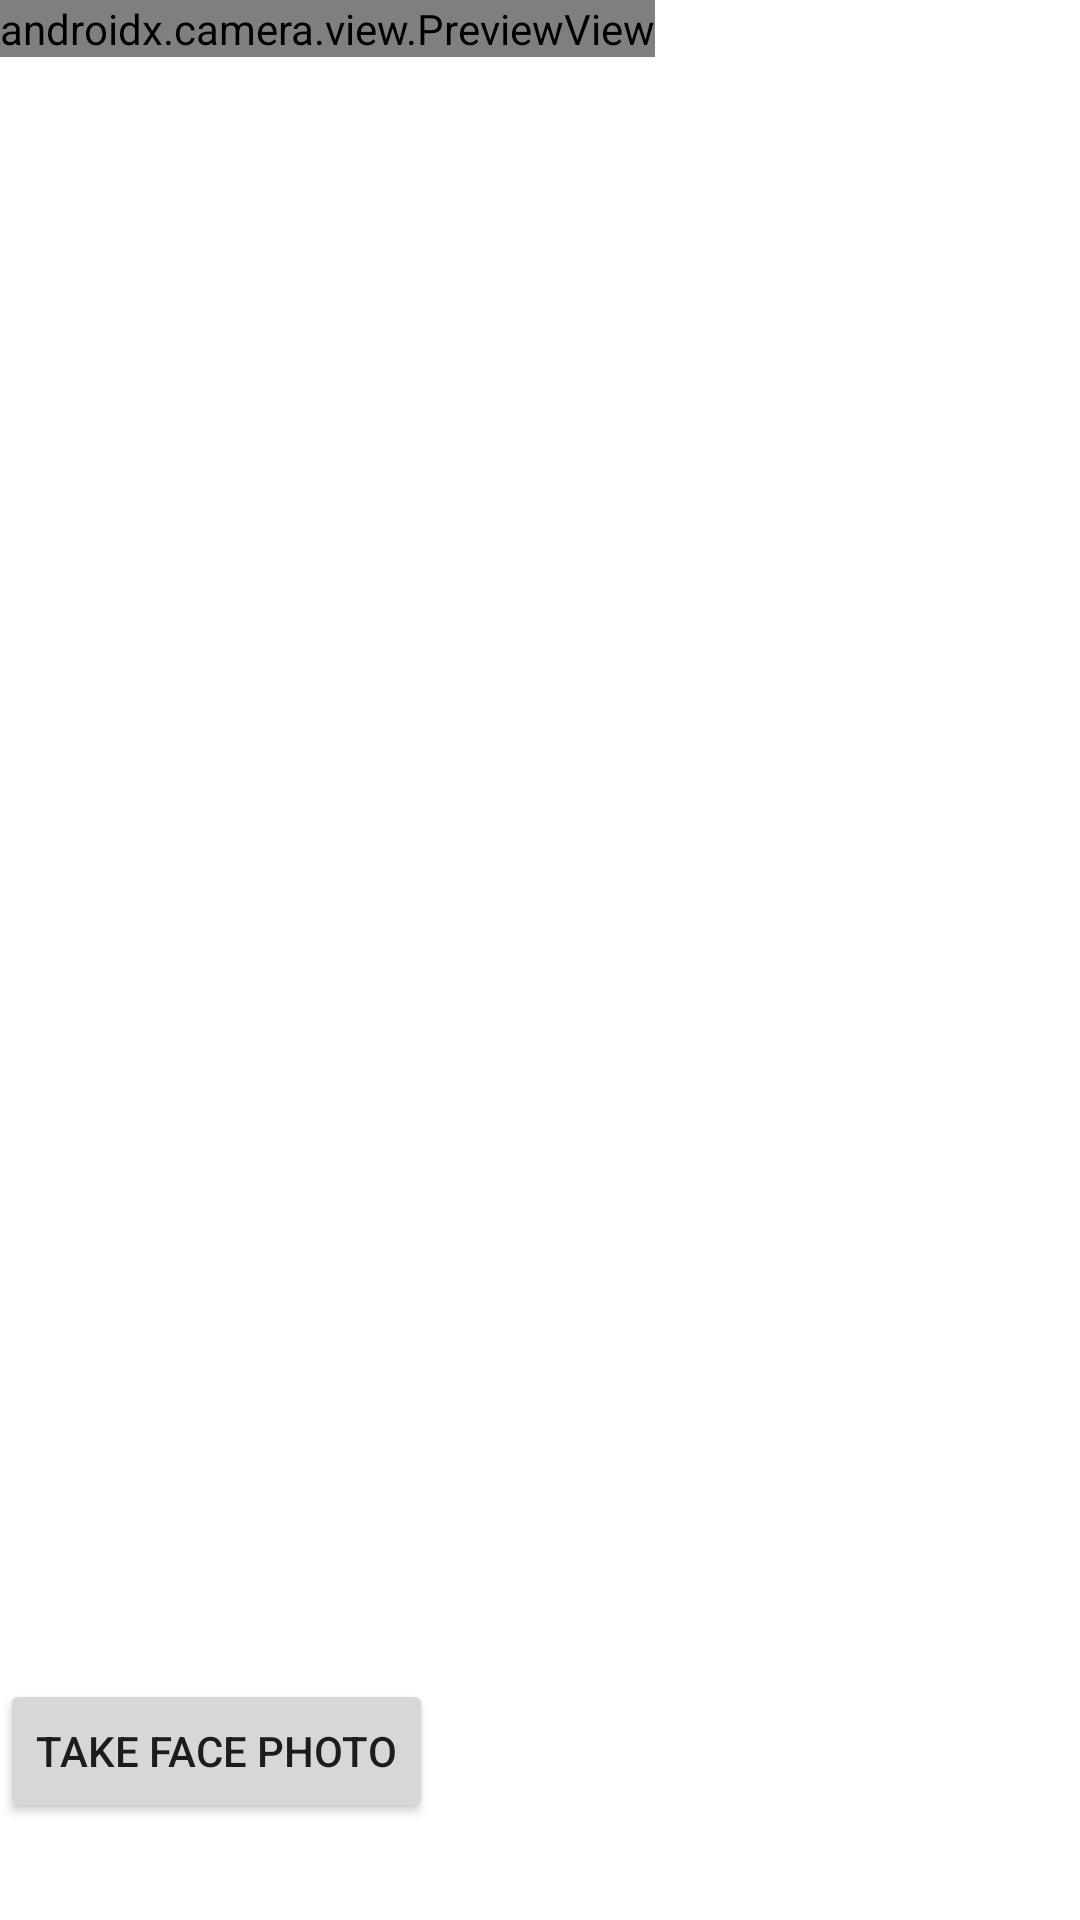

This screen was rendered from an Android layout file. Write that file and the resources it references.
<!-- AndroidManifest.xml: application theme Theme.BouncerModule -->
<!-- res/layout/activity_camera.xml -->
<?xml version="1.0" encoding="utf-8"?>
<androidx.constraintlayout.widget.ConstraintLayout xmlns:android="http://schemas.android.com/apk/res/android"
    xmlns:tools="http://schemas.android.com/tools"
    android:layout_width="match_parent"
    android:layout_height="match_parent"
    xmlns:app="http://schemas.android.com/apk/res-auto"
    tools:context=".ui.CameraActivity">
    <FrameLayout
        android:layout_width="match_parent"
        android:layout_height="match_parent"
        android:id="@+id/container">
        <androidx.camera.view.PreviewView
            android:id="@+id/previewView"
            android:layout_width="wrap_content"
            android:layout_height="wrap_content"/>
    </FrameLayout>
    <LinearLayout
        android:layout_width="match_parent"
        android:layout_height="match_parent"
        app:layout_constraintHeight_percent="0.8"
        app:layout_constraintWidth_percent="0.8"
        android:orientation="vertical"
        android:gravity="bottom" >
        <Button
            android:id="@+id/takePhotoButton"
            android:layout_width="wrap_content"
            android:layout_height="wrap_content"
            android:text="Take Face Photo"
            android:gravity="center"
            android:layout_alignParentBottom="true"/>
        <ImageView
            android:layout_width="wrap_content"
            android:layout_height="wrap_content"
            android:scaleType="centerInside"
            android:id="@+id/image1View">
        </ImageView>
        <ImageView
            android:layout_width="wrap_content"
            android:layout_height="wrap_content"
            android:scaleType="centerInside"
            android:id="@+id/image2View">
        </ImageView>
        <TextView
            android:layout_width="wrap_content"
            android:layout_height="wrap_content"
            android:id="@+id/confidenceText"
            android:textSize="24dp">
        </TextView>
    </LinearLayout>
</androidx.constraintlayout.widget.ConstraintLayout>
<!-- resources referenced by this layout -->
<resources>
  <style name="Theme.BouncerModule" parent="Theme.MaterialComponents.DayNight.DarkActionBar">
          
          <item name="colorPrimary">@color/purple_500</item>
          <item name="colorPrimaryVariant">@color/purple_700</item>
          <item name="colorOnPrimary">@color/white</item>
          
          <item name="colorSecondary">@color/teal_200</item>
          <item name="colorSecondaryVariant">@color/teal_700</item>
          <item name="colorOnSecondary">@color/black</item>
          
          <item name="android:statusBarColor">?attr/colorPrimaryVariant</item>
          
      </style>
  <!-- not gathered from this repository: default colours our renderer supplied (Android Studio template values) -->
  <color name="purple_500">#FF6200EE</color>
  <color name="purple_700">#FF3700B3</color>
  <color name="teal_200">#FF03DAC5</color>
  <color name="teal_700">#FF018786</color>
  <color name="black">#FF000000</color>
  <color name="white">#FFFFFFFF</color>
</resources>
